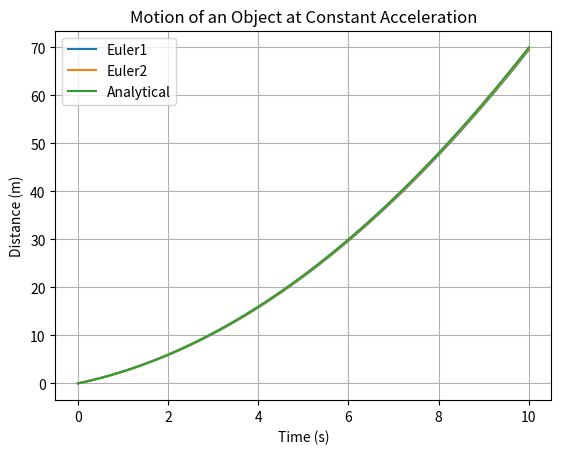

Generate this figure with matplotlib:
import numpy as np
import matplotlib.pyplot as plt

duration = 10
dt = 0.05
x_0 = 0.0
v_0 = 2.0
a = 1.0

def dynamics(v,a):
    dxdt = v
    dvdt = a
    return dxdt, dvdt

def simulate(x_0, v_0, a, dt, duration):
    x = x_0
    v = v_0
    steps = int(round(duration / dt))
    t = np.linspace(0, duration, steps + 1)
    position = [x_0]
    velocity = [v_0]

    for i in range(steps):
        dxdt, dvdt = dynamics(v, a)
        x = x + dxdt * dt
        v = v + dvdt * dt
        position.append(x)
        velocity.append(v)
        
    return(t, position, velocity)

t, position, velocity = simulate(x_0, v_0, a, dt, duration)
t1, p1, v1 = simulate(0, 2, 1, 0.1, 10)
t2, p2, v2 = simulate(0, 2, 1, 0.05, 10)
analytical_position = x_0 + v_0 * t + 0.5 * a * t**2
analytical_velocity = v_0 + a * t
error = abs(analytical_position[-1] - position[-1])

print(error)
plt.plot(t1, p1, label="Euler1")
plt.plot(t2, p2, label="Euler2")
plt.plot(t, analytical_position, label="Analytical")
plt.xlabel('Time (s)')
plt.ylabel('Distance (m)')
plt.title('Motion of an Object at Constant Acceleration')
plt.grid()
plt.legend(loc="upper left")
plt.show()
